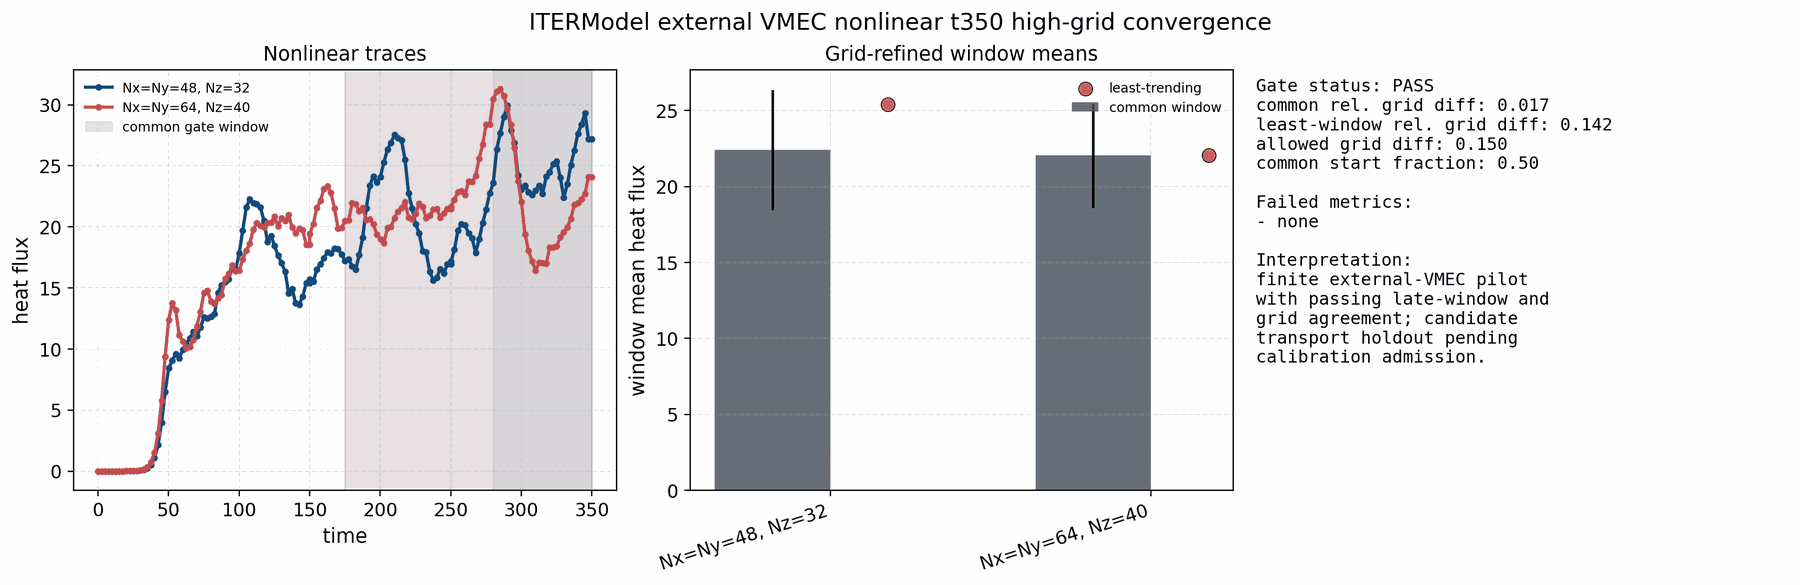

The table this chart was drawn from, first rows:
run, window, tmin, tmax, n_samples, heat_flux_mean, heat_flux_std, heat_flux_coefficient_of_variation, heat_flux_slope, heat_flux_relative_slope_per_time, wphi_mean, wphi_std
Nx=Ny=48, Nz=32, least_trending_window, 280.1, 350, 29, 25.4, 2.253, 0.08869, 0.007411, 0.0002917, 9.871, 1.232
Nx=Ny=48, Nz=32, common_window, 175.1, 350, 72, 22.41, 3.954, 0.1764, 0.03576, 0.001596, 8.911, 1.712
Nx=Ny=64, Nz=40, least_trending_window, 175.1, 350, 72, 22.05, 3.434, 0.1558, 0.006219, 0.0002821, 8.065, 1.286
Nx=Ny=64, Nz=40, common_window, 175.1, 350, 72, 22.05, 3.434, 0.1558, 0.006219, 0.0002821, 8.065, 1.286
